Run: headless pygame with SDL's dummy video driver; simulated clock (each Clock.tick advances the game by its frame time, no real sleeping); random seed 0; keys injected as events and as key.get_pressed() state; no mouse input.
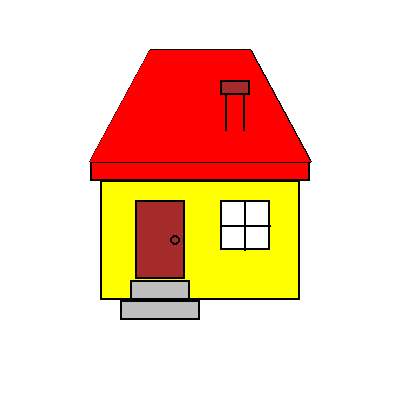
Frame 1 of 4 · flips 1–60 · no input
Frame 2 of 4 · flips 61–180 · tapped SPACE, RETURN · held RIGHT (→), D · screen unchanged from frame 1, image omitted
Frame 3 of 4 · flips 181–300 · held DOWN (↓), S · screen unchanged from frame 2, image omitted
Frame 4 of 4 · flips 301–420 · held LEFT (←), A, UP (↑), W · screen unchanged from frame 3, image omitted

The pygame program that drew these frames:

import pygame as pg
pg.init()
prozor = pg.display.set_mode((400, 400))
pg.display.set_caption("Hello Pygame!")
prozor.fill(pg.Color("white"))
pg.draw.rect(prozor, pg.Color("yellow"), (100, 180, 200, 120))
pg.draw.rect(prozor, pg.Color("black"), (100, 180, 200, 120), 2)
pg.draw.rect(prozor, pg.Color("red"), (90, 161, 220, 20))
pg.draw.rect(prozor, pg.Color("black"), (90, 161, 220, 20), 2)
pg.draw.rect(prozor, pg.Color("grey"), (120, 300, 80, 20))
pg.draw.rect(prozor, pg.Color("black"), (120, 300, 80, 20), 2)
pg.draw.rect(prozor, pg.Color("grey"), (130, 280, 60, 20))
pg.draw.rect(prozor, pg.Color("black"), (130, 280, 60, 20), 2)
pg.draw.rect(prozor, pg.Color("brown"), (135, 200, 50, 79))
pg.draw.rect(prozor, pg.Color("black"), (135, 200, 50, 79), 2)
pg.draw.rect(prozor, pg.Color("white"), (220, 200, 50, 50))
pg.draw.rect(prozor, pg.Color("black"), (220, 200, 50, 50), 2)
pg.draw.circle(prozor, pg.Color("black"), (175, 240), 5, 2)
temenaKrov = (90, 161), (150,50),(250,50),(310,161)
pg.draw.polygon(prozor, pg.Color("black"),temenaKrov, 3)
pg.draw.polygon(prozor, pg.Color("red"),temenaKrov)
pg.draw.line(prozor, pg.Color("black"), (225, 94), (225,130), 2)
pg.draw.line(prozor, pg.Color("black"), (243, 94), (243,130), 2)
pg.draw.line(prozor, pg.Color("black"), (244, 200), (244,250), 2)
pg.draw.line(prozor, pg.Color("black"), (220, 225), (270,225), 2)
pg.draw.rect(prozor, pg.Color("brown"), (220, 80, 30, 15))
pg.draw.rect(prozor, pg.Color("black"), (220, 80, 30, 15), 2)
pg.display.update()
while pg.event.wait().type != pg.QUIT:
    pass
pg.quit()
